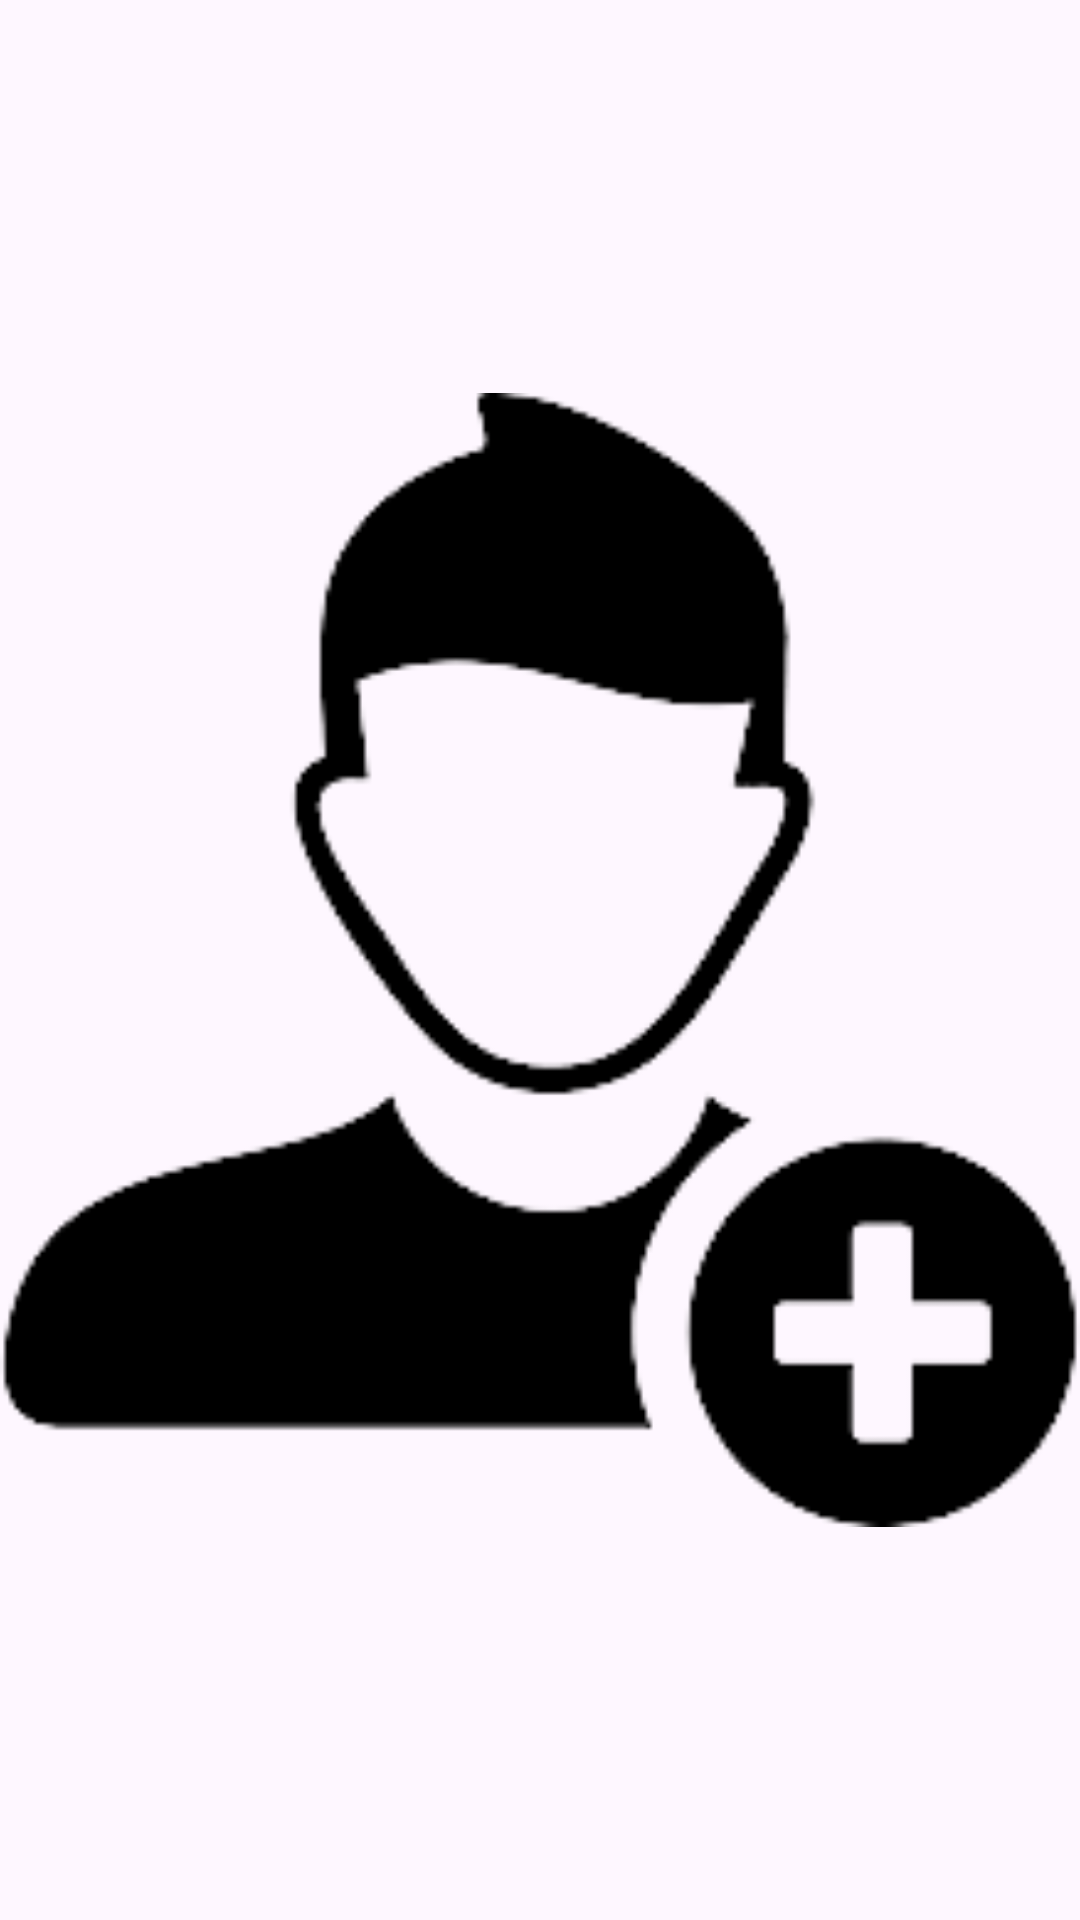

Layout XML and referenced resources for this Android screen:
<!-- AndroidManifest.xml: application theme Theme.Padho -->
<!-- res/layout/nav_header_layout.xml -->
<?xml version="1.0" encoding="utf-8"?>
<LinearLayout xmlns:android="http://schemas.android.com/apk/res/android"
    android:orientation="vertical"
    android:layout_width="match_parent"
    android:layout_height="150dp">

    <ImageView
        android:layout_width="match_parent"
        android:layout_height="match_parent"
        android:src="@drawable/signup2"/>

</LinearLayout>
<!-- resources referenced by this layout -->
<resources>
  <!-- drawable signup2: png bitmap (drawable, 7666 bytes) -->
  <style name="Theme.Padho" parent="Base.Theme.Padho" />
  <style name="Base.Theme.Padho" parent="Theme.Material3.Light.NoActionBar" />
</resources>
